Run: headless pygame with SDL's dummy video driver; simulated clock (each Clock.tick advances the game by its frame time, no real sleeping); random seed 0; keys injected as events and as key.get_pressed() state; no mouse input.
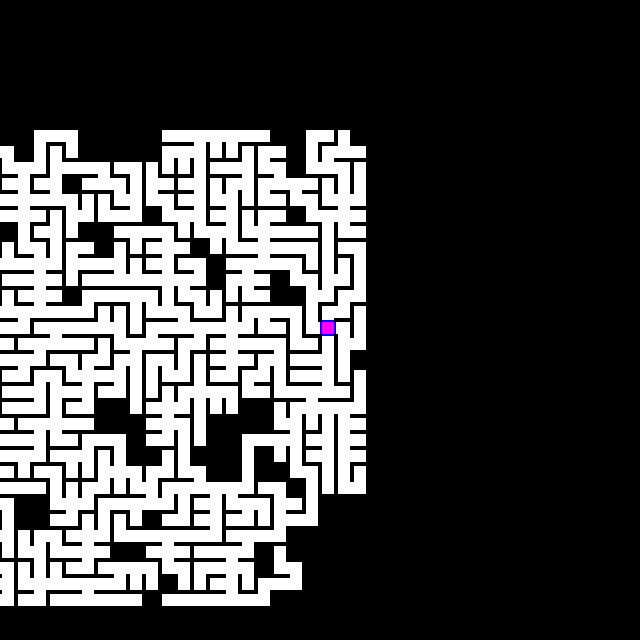
Frame 1 of 4 · flips 1–60 · no input
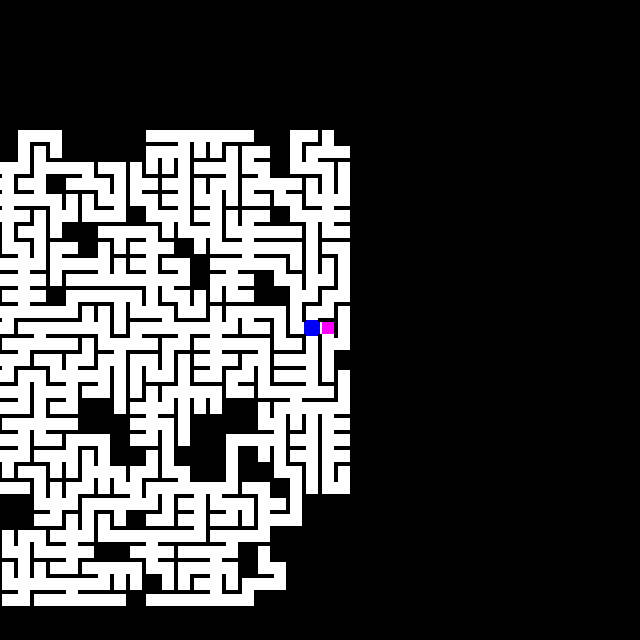
Frame 2 of 4 · flips 61–180 · tapped SPACE, RETURN · held RIGHT (→), D
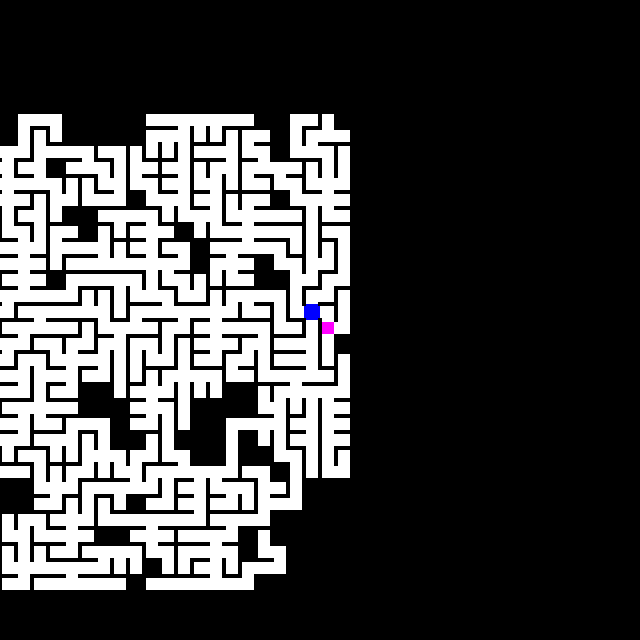
Frame 3 of 4 · flips 181–300 · held DOWN (↓), S
Frame 4 of 4 · flips 301–420 · held LEFT (←), A, UP (↑), W · screen unchanged from frame 3, image omitted

The pygame program that drew these frames:

import pygame
from pygame.locals import *

from random import shuffle, choice, randint
import sys

pygame.init()

"""
amazer.py

playing around with different maze generators
making it up as i go

a maze will be a multi dimensional array
each cell in the array will be four bools representing the four exits of that cell
[N, E, S, W] Never Eat Soggy Waffles syntax
"""
PW = 32
W, H = 30, 30

SCREEN = pygame.display.set_mode((PW * 20, PW * 20))
pygame.display.set_caption("wow thats a mazing")


# ** ** ** ** THE ALGORITHMS ** ** ** **
# holy cow this is fun
def breadth_first(show=False):
    maze = blank_sheet()
    ent = randint(0, W-1), randint(0, H-1)
    heads = [ent]
    routes = {ent: [ent]}
    marked = []
    while heads or len(marked) < (W*H)//2:
        if not heads:
            heads.append(choice(marked))
        x, y = heads.pop(0)
        route = routes[(x, y)]
        exits = maze[y][x]
        if show: debug(maze, (x, y), ent, route=routes[(x, y)])
        n = choice([2, 2, 3, 4])
        while sum(exits) < n:
            maze[y][x][randint(0, 3)] = 1

        for d, check in enumerate(exits):
            if check:
                x_, y_ = apply_direction(x, y, d)
                if x_ >= 0 and y_ >= 0 and x_ < W and y_ < H:
                    if (x_, y_) not in heads and (x_, y_) not in marked:
                        maze[y_][x_][(d + 2) % 4] = 1
                        heads.append((x_, y_))
                        routes[(x_, y_)] = route + [(x_, y_)]
                    elif maze[y_][x_][(d + 2) % 4] == 0:
                        maze[y][x][d] = 0
                else: maze[y][x][d] = 0
        marked.append((x, y))
    ext = ent
    for route in routes:
        if len(routes[route]) > len(routes[ext]):
            ext = route
    return maze, ent, ext, routes[ext]

def depth_first(show=False):
    maze = blank_sheet()
    ent = randint(0, W-1), randint(0, H-1)
    heads = [ent]
    routes = {ent: [ent]}
    marked = []
    while heads or len(marked) < (W*H)//2:
        if not heads:
            heads.append(choice(marked))
        x, y = heads.pop()
        if show: debug(maze, (x, y), ent, route=routes[(x, y)])
        route = routes[(x, y)]
        exits = maze[y][x]

        n = choice([2, 2, 3, 4])
        while sum(exits) < n:
            maze[y][x][randint(0, 3)] = 1

        for d, check in enumerate(exits):
            if check:
                x_, y_ = apply_direction(x, y, d)
                if x_ >= 0 and y_ >= 0 and x_ < W and y_ < H:
                    if (x_, y_) not in heads and (x_, y_) not in marked:
                        maze[y_][x_][(d + 2) % 4] = 1
                        heads.append((x_, y_))
                        routes[(x_, y_)] = route + [(x_, y_)]
                    elif maze[y_][x_][(d + 2) % 4] == 0:
                        maze[y][x][d] = 0
                else: maze[y][x][d] = 0
        marked.append((x, y))
    ext = ent
    for route in routes:
        if len(routes[route]) > len(routes[ext]):
            ext = route
    return maze, ent, ext, routes[ext]

def ride_and_shuffle(show=False):
    maze = blank_sheet()
    ent = randint(0, W-1), randint(0, H-1)
    heads = [ent]
    routes = {ent: [ent]}
    marked = []
    counter = (W + H) // 3
    while heads or len(marked) < (W*H)//2:
        if not heads:
            heads.append(choice(marked))
        if counter <= 0:
            counter = (W + H) // 3
            shuffle(heads)
        x, y = heads.pop()
        if show: debug(maze, (x, y), ent, route=routes[(x, y)])
        route = routes[(x, y)]
        exits = maze[y][x]

        n = choice([2, 2, 3, 4])
        while sum(exits) < n:
            maze[y][x][randint(0, 3)] = 1

        for d, check in enumerate(exits):
            if check:
                x_, y_ = apply_direction(x, y, d)
                if x_ >= 0 and y_ >= 0 and x_ < W and y_ < H:
                    if (x_, y_) not in heads and (x_, y_) not in marked:
                        maze[y_][x_][(d + 2) % 4] = 1
                        heads.append((x_, y_))
                        routes[(x_, y_)] = route + [(x_, y_)]
                    elif maze[y_][x_][(d + 2) % 4] == 0:
                        maze[y][x][d] = 0
                        counter -= 1
                else:
                    maze[y][x][d] = 0
                    counter -= 1
        marked.append((x, y))
    ext = ent
    for route in routes:
        if len(routes[route]) > len(routes[ext]):
            ext = route
    return maze, ent, ext, routes[ext]

# # # # # # # # # # # # # # # # # # # # #

def apply_direction(x, y, d):
    return x + [0, 1, 0, -1][d], y + [-1, 0, 1, 0][d]
                                    
def blank_sheet():
    maze = []
    for Y in range(H):
        maze.append([])
        for X in range(W):
            maze[-1].append([0, 0, 0, 0])
    return maze

def debug(maze, pos1, pos2, lines={}, pause=False, route=False):
    for spos in lines:
        pygame.draw.line(SCREEN, (255, 0, 0), (pos1[0]*PW, pos1[1]*PW), (pos2[0]*PW, pos2[1]*PW))
    SCREEN.blit(drawn_maze(maze, pos1, pos2, route=route, lit=True), (0, 0))
    pygame.display.update()
    for e in pygame.event.get():
        if e.type == QUIT: quit()
    while pause:
        for e in pygame.event.get():
            if e.type == QUIT: quit()
            if e.type == KEYDOWN:
                if e.key == K_SPACE: pause = False    
    

def drawn_maze(maze, ent, ext, route=None, lit=False):
    surf = pygame.Surface((len(maze[0])*PW, len(maze)*PW))
    for Y, line in enumerate(maze):
        for X, cell in enumerate(line):
            col = (255, 255, 255)
            if (X, Y) == ent: col = (0, 0, 255)
            elif (X, Y) == ext: col = (0, 255, 0)
            elif route and (X, Y) in route: col = (255, 0, 0)
            if sum(cell): pygame.draw.rect(surf, col, pygame.rect.Rect((X*PW + PW/8, Y*PW + PW/8), (PW - (PW/8)*2, PW - (PW/8)*2)))
            if cell[0]: pygame.draw.rect(surf, col, pygame.rect.Rect((X*PW + PW/8, Y*PW), (PW - (PW/8)*2, PW/8)))
            if cell[1]: pygame.draw.rect(surf, col, pygame.rect.Rect((X*PW + (PW - (PW/8)), Y*PW + PW/8), (PW/8, PW - (PW/8)*2)))
            if cell[2]: pygame.draw.rect(surf, col, pygame.rect.Rect((X*PW + PW/8, Y*PW + (PW - (PW/8))), (PW - (PW/8)*2, PW/8)))
            if cell[3]: pygame.draw.rect(surf, col, pygame.rect.Rect((X*PW, Y*PW + (PW/8)), (PW/8, PW - (PW/8)*2)))
    return surf

def demo():
    global PW
    x, y = 0, 0
    mazes = [breadth_first(show=True), depth_first(show=True), ride_and_shuffle(show=True)]
    maze, ent, ext, route = mazes.pop(0)
    show = False
    zoom = [8, 16, 32, 64]
    zidx = 1
    img = drawn_maze(maze, ent, ext)
    rimg = drawn_maze(maze, ent, ext, route=route )
    while True:
        if PW != zoom[zidx]:
            PW = zoom[zidx]
            img = drawn_maze(maze, ent, ext)
            rimg = drawn_maze(maze, ent, ext, route=route )
        SCREEN.fill((0, 0, 0))
        if show:
            SCREEN.blit(rimg, (x*PW, y*PW))
        else:
            SCREEN.blit(img, (x*PW, y*PW))
        pygame.display.update()
        for e in pygame.event.get():
            if e.type == QUIT: quit()
            if e.type == KEYDOWN:
                if e.key == K_RIGHT:
                    x -= 1
                if e.key == K_LEFT:
                    x += 1
                if e.key == K_UP:
                    y += 1
                if e.key == K_DOWN:
                    y -= 1

                if e.key == K_z:
                    zidx = (zidx + 1) % 4
                if e.key == K_x:
                    zidx = (zidx - 1) % 4
                    
                if e.key == K_n:
                    if not mazes: quit()
                    maze, ent, ext, route = mazes.pop(0)
                    img = drawn_maze(maze, ent, ext)
                    rimg = drawn_maze(maze, ent, ext, route=route )
                if e.key == K_SPACE:
                    show = (show + 1) % 2

def solve():
    global PW
    mazes = [breadth_first(), depth_first(), ride_and_shuffle()]    
    for maze, ent, ext, route in mazes:
        img = drawn_maze(maze, ent, ext)
        X, Y = ent
        zoom = [8, 16, 32, 64]
        zidx = 1
        while (X, Y) != ext:
            if PW != zoom[zidx]:
                PW = zoom[zidx]
                img = drawn_maze(maze, ent, ext)
            mov = [0, 0]
            for e in pygame.event.get():
                if e.type == QUIT: quit()
                if e.type == KEYDOWN:
                    if e.key == K_UP: mov[1] -= 1
                    if e.key == K_DOWN: mov[1] += 1
                    if e.key == K_LEFT: mov[0] += 1
                    if e.key == K_RIGHT: mov[0] -= 1

                    if e.key == K_z:
                        zidx = (zidx + 1) % 4
                    if e.key == K_x:
                        zidx = (zidx - 1) % 4
            if sum(mov):
                slot = maze[Y][X]
                if mov[1] < 0 and slot[0]: Y -= 1
                if mov[1] > 0 and slot[2]: Y += 1
                if mov[0] > 0 and slot[3]: X -= 1
                if mov[0] < 0 and slot[1]: X += 1
            SCREEN.fill((0, 0, 0))
            SCREEN.blit(img, ((((SCREEN.get_height() / PW) // 2) - X) * PW, (((SCREEN.get_height() / PW) // 2) - Y) * PW))
            rect =  pygame.rect.Rect((((SCREEN.get_width() // PW) // 2) * PW + PW/8, ((SCREEN.get_height() / PW) // 2) * PW + PW/8), (PW-(PW/8)*2, PW-(PW/8)*2))
            pygame.draw.rect(SCREEN, (255, 0, 255), rect)
            pygame.display.update()
            
if __name__ == "__main__":
    if "-d" in sys.argv:
        demo()
    else:
        solve()
